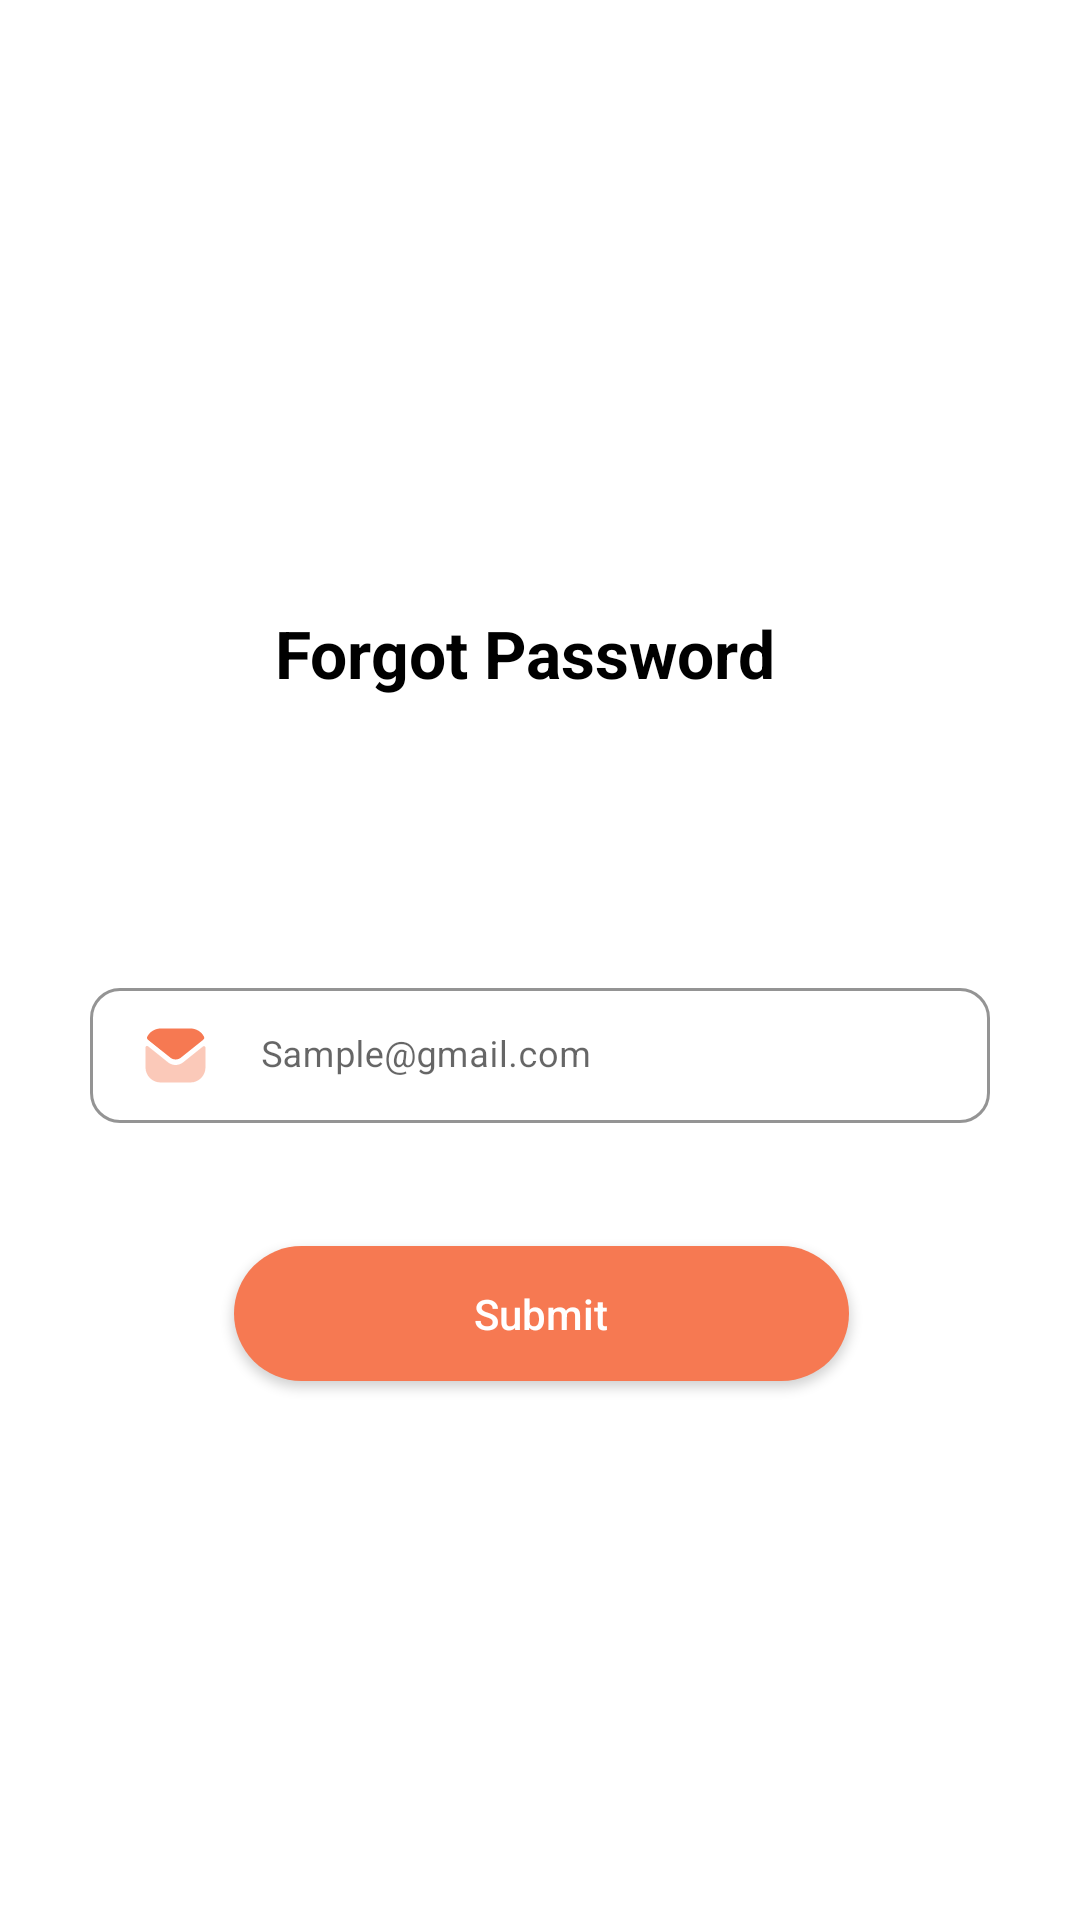

The Android layout XML behind this screen, and the referenced resources:
<!-- AndroidManifest.xml: application theme Theme.Clothing -->
<!-- res/layout/fragment_forgot_password.xml -->
<?xml version="1.0" encoding="utf-8"?>
<androidx.constraintlayout.widget.ConstraintLayout xmlns:android="http://schemas.android.com/apk/res/android"
    android:layout_width="match_parent"
    android:layout_height="match_parent"
    xmlns:app="http://schemas.android.com/apk/res-auto"
    xmlns:tools="http://schemas.android.com/tools">

    <ImageView
        android:id="@+id/imageView"
        android:layout_width="54dp"
        android:layout_height="62dp"
        android:layout_marginStart="160dp"
        android:layout_marginTop="99dp"
        android:layout_marginEnd="161dp"
        android:src="@drawable/ic_vector"
        tools:ignore="contentDescription"
        app:layout_constraintEnd_toEndOf="parent"
        app:layout_constraintStart_toStartOf="parent"
        app:layout_constraintTop_toTopOf="parent" />

    <TextView
        android:id="@+id/textView"
        android:layout_width="176dp"
        android:layout_height="30dp"
        android:layout_marginStart="101dp"
        android:layout_marginTop="42dp"
        android:layout_marginEnd="102dp"
        android:text="@string/forgot_text"
        android:textSize="22sp"
        android:textStyle="bold"
        android:textColor="@color/black"
        app:layout_constraintBottom_toTopOf="@+id/textLayout1"
        app:layout_constraintEnd_toEndOf="parent"
        app:layout_constraintStart_toStartOf="parent"
        app:layout_constraintTop_toBottomOf="@+id/imageView" />

    <com.google.android.material.textfield.TextInputLayout
        android:id="@+id/textLayout6"
        android:layout_width="match_parent"
        android:layout_height="wrap_content"
        android:layout_marginStart="30dp"
        android:layout_marginTop="91dp"
        android:layout_marginEnd="30dp"
        app:boxCornerRadiusBottomEnd="10dp"
        app:boxCornerRadiusBottomStart="10dp"
        app:boxCornerRadiusTopEnd="10dp"
        app:boxCornerRadiusTopStart="10dp"
        app:boxBackgroundColor="@color/white"
        app:boxStrokeColor="@color/orange"
        style="@style/Widget.MaterialComponents.TextInputLayout.OutlinedBox"

        tools:layout_editor_absoluteX="70dp"
        tools:layout_editor_absoluteY="304dp"
        app:layout_constraintTop_toBottomOf="@+id/textView">
        <EditText
            android:id="@+id/forgotEmail"
            android:layout_width="match_parent"
            android:layout_height="wrap_content"
            android:drawableStart="@drawable/ic_email"
            android:drawablePadding="16dp"
            android:ems="10"

            android:autofillHints=""
            android:hint="@string/email_address"
            android:padding="10dp"
            android:textSize="12sp"/>

    </com.google.android.material.textfield.TextInputLayout>

    <androidx.appcompat.widget.AppCompatButton
        android:id="@+id/submitBtn"
        android:layout_width="@dimen/button_width"
        android:layout_height="@dimen/button_height"
        android:layout_marginStart="85dp"
        android:layout_marginTop="41dp"
        android:layout_marginEnd="84dp"
        android:background="@drawable/background"
        android:text="@string/submit_btn"
        android:textAllCaps="false"
        android:textColor="@color/white"
        app:layout_constraintEnd_toEndOf="parent"
        app:layout_constraintStart_toStartOf="parent"
        app:layout_constraintTop_toBottomOf="@+id/textLayout6" />

    <TextView
        android:id="@+id/forgotHelperText"
        android:layout_width="wrap_content"
        android:layout_height="wrap_content"
        android:layout_marginStart="30dp"
        android:layout_marginTop="3dp"
        android:textColor="@color/red"
        android:textSize="@dimen/text_size"
        app:layout_constraintStart_toStartOf="parent"
        app:layout_constraintTop_toBottomOf="@+id/textLayout6" />


</androidx.constraintlayout.widget.ConstraintLayout>
<!-- resources referenced by this layout -->
<resources>
  <color name="black">#FF000000</color>
  <color name="orange">#F67952</color>
  <color name="red">#FF0000</color>
      //SignUp
  <color name="white">#FFFFFFFF</color>
  <dimen name="button_height">45dp</dimen>
  <dimen name="button_width">205dp</dimen>
  <dimen name="text_size">12sp</dimen>
  <!-- drawable background (drawable) -->
  <?xml version="1.0" encoding="utf-8"?>
  <shape xmlns:android="http://schemas.android.com/apk/res/android"
      android:shape="rectangle">
      <solid android:color="@color/orange" />
      <corners android:radius="80dp" />
  
  </shape>
  <!-- drawable ic_email (drawable) -->
  <vector xmlns:android="http://schemas.android.com/apk/res/android"
      android:width="25dp"
      android:height="25dp"
      android:viewportWidth="25"
      android:viewportHeight="25"
      >
    <path
        android:pathData="M22.5,16.44C22.5,19.23 20.26,21.49 17.47,21.5H17.46H7.55C4.77,21.5 2.5,19.25 2.5,16.46V16.45C2.5,16.45 2.506,12.024 2.514,9.798C2.515,9.38 2.995,9.146 3.322,9.406C5.698,11.291 9.947,14.728 10,14.773C10.71,15.342 11.61,15.663 12.53,15.663C13.45,15.663 14.35,15.342 15.06,14.762C15.113,14.727 19.267,11.393 21.679,9.477C22.007,9.216 22.489,9.45 22.49,9.867C22.5,12.076 22.5,16.44 22.5,16.44"
        android:strokeAlpha="0.4"
        android:fillColor="#F67952"
        android:fillAlpha="0.4"
        />
    <path
        android:pathData="M21.976,6.174C21.11,4.542 19.406,3.5 17.53,3.5H7.55C5.674,3.5 3.97,4.542 3.104,6.174C2.91,6.539 3.002,6.994 3.325,7.252L10.75,13.191C11.27,13.611 11.9,13.82 12.53,13.82C12.534,13.82 12.537,13.82 12.54,13.82C12.543,13.82 12.547,13.82 12.55,13.82C13.18,13.82 13.81,13.611 14.33,13.191L21.755,7.252C22.078,6.994 22.17,6.539 21.976,6.174"
        android:fillColor="#F67952"/>
  
  </vector>
  <string name="email_address">Sample@gmail.com</string>
  <string name="forgot_text">Forgot Password</string>
  
      //CartPage
  <string name="submit_btn">Submit</string>
  <style name="Theme.Clothing" parent="Theme.MaterialComponents.DayNight.DarkActionBar">
          
          <item name="colorPrimary">@color/purple_500</item>
          <item name="colorPrimaryVariant">@color/purple_700</item>
          <item name="colorOnPrimary">@color/white</item>
          
          <item name="colorSecondary">@color/teal_200</item>
          <item name="colorSecondaryVariant">@color/teal_700</item>
          <item name="colorOnSecondary">@color/black</item>
          
          <item name="android:statusBarColor" tools:targetApi="l">?attr/colorPrimaryVariant</item>
          
      </style>
  <color name="purple_500">#FF6200EE</color>
  <color name="purple_700">#FF3700B3</color>
  <color name="teal_200">#FF03DAC5</color>
  <color name="teal_700">#FF018786</color>
</resources>
